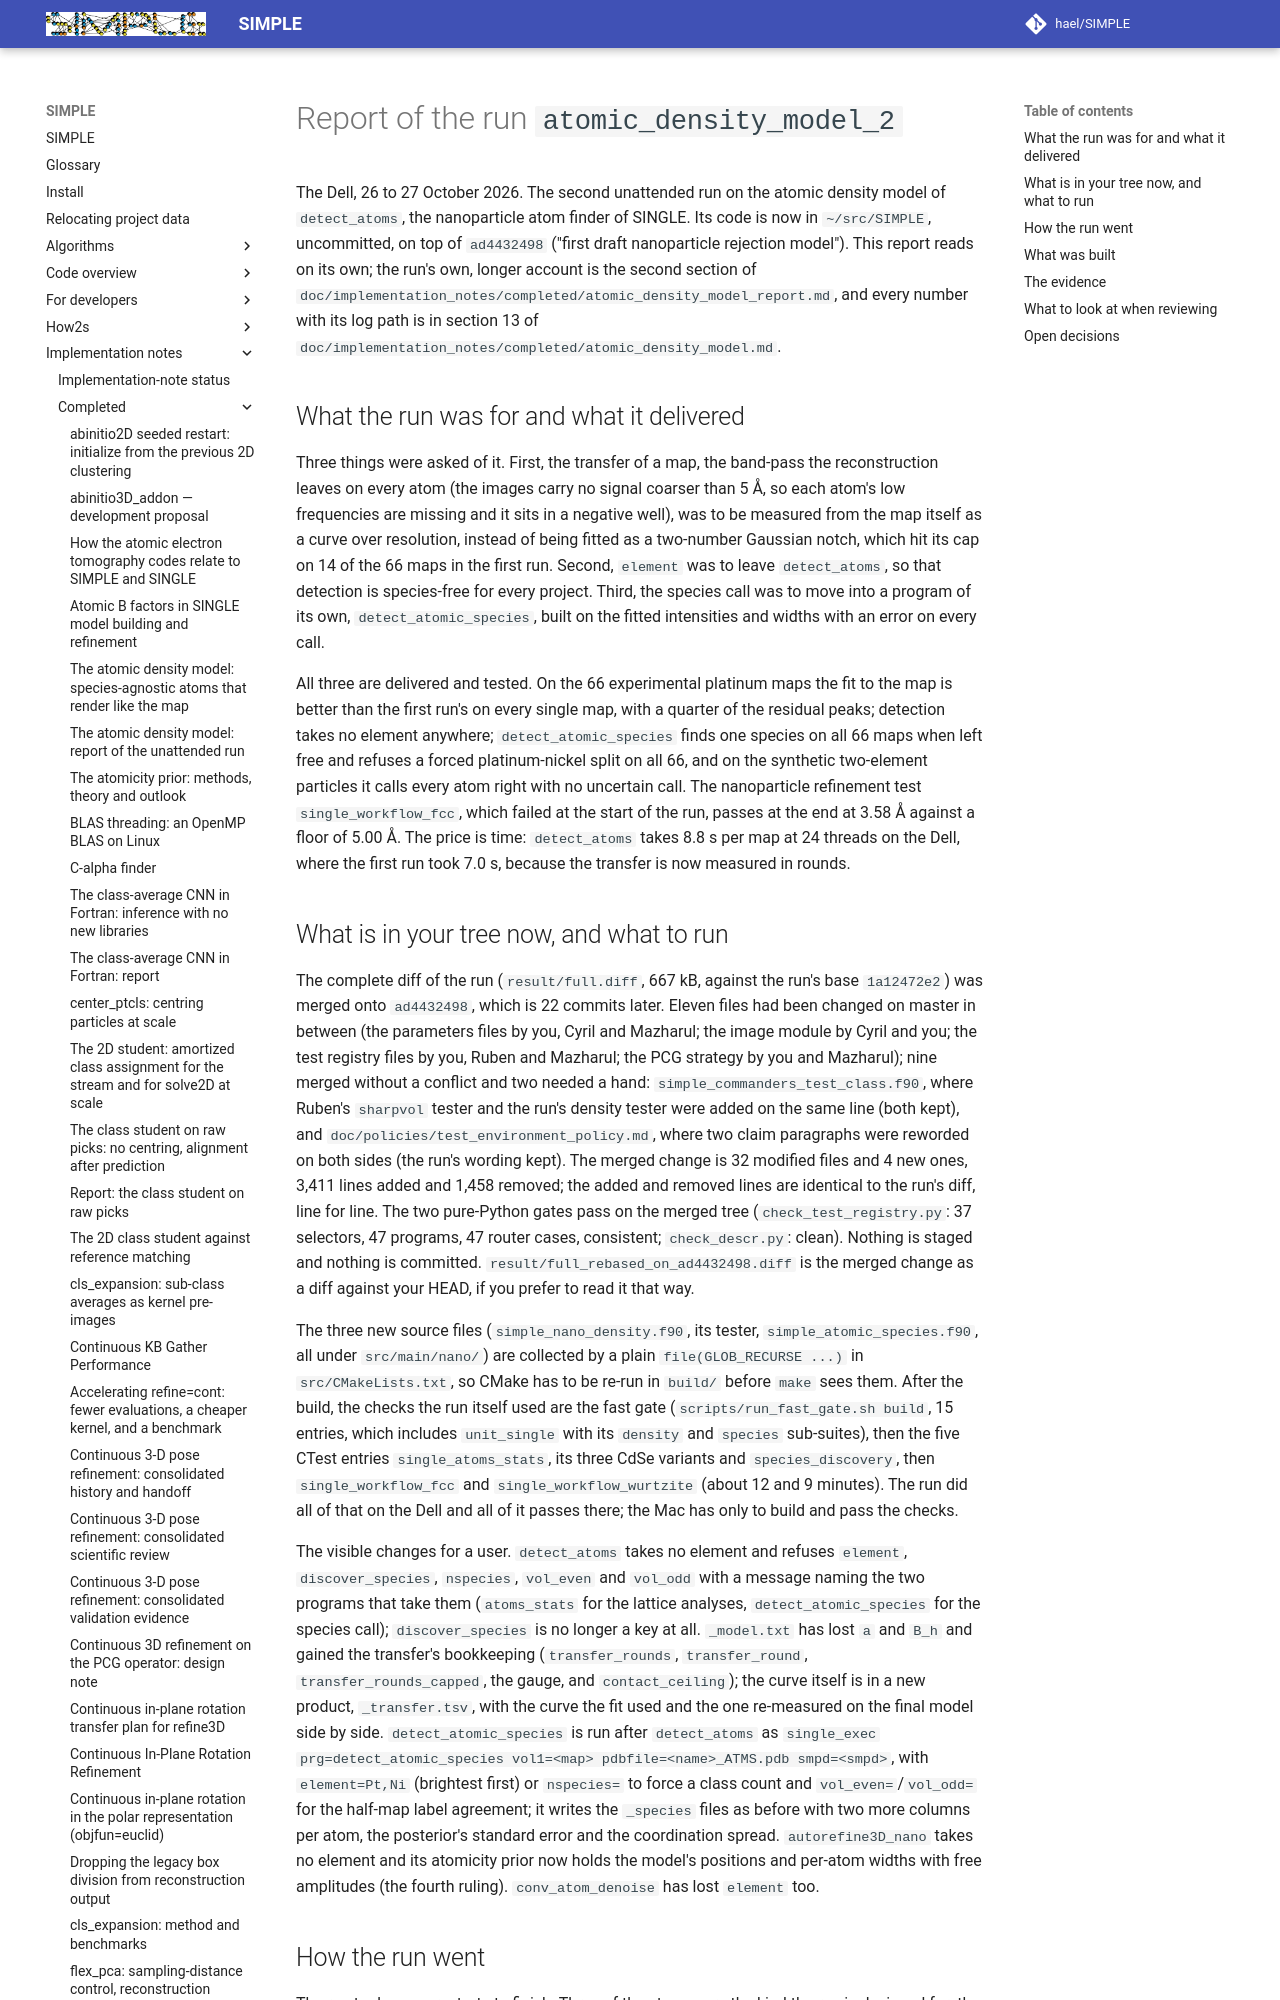

repository: hael/SIMPLE · page: implementation_notes/completed/species_agnostic_atom_detection.html · generator: mkdocs

# Report of the run `atomic_density_model_2`

The Dell, 26 to 27 October 2026. The second unattended run on the atomic density model of `detect_atoms`, the nanoparticle atom finder of SINGLE. Its code is now in `~/src/SIMPLE`, uncommitted, on top of `ad4432498` ("first draft nanoparticle rejection model"). This report reads on its own; the run's own, longer account is the second section of `doc/implementation_notes/completed/atomic_density_model_report.md`, and every number with its log path is in section 13 of `doc/implementation_notes/completed/atomic_density_model.md`.

## What the run was for and what it delivered

Three things were asked of it. First, the transfer of a map, the band-pass the reconstruction leaves on every atom (the images carry no signal coarser than 5 Å, so each atom's low frequencies are missing and it sits in a negative well), was to be measured from the map itself as a curve over resolution, instead of being fitted as a two-number Gaussian notch, which hit its cap on 14 of the 66 maps in the first run. Second, `element` was to leave `detect_atoms`, so that detection is species-free for every project. Third, the species call was to move into a program of its own, `detect_atomic_species`, built on the fitted intensities and widths with an error on every call.

All three are delivered and tested. On the 66 experimental platinum maps the fit to the map is better than the first run's on every single map, with a quarter of the residual peaks; detection takes no element anywhere; `detect_atomic_species` finds one species on all 66 maps when left free and refuses a forced platinum-nickel split on all 66, and on the synthetic two-element particles it calls every atom right with no uncertain call. The nanoparticle refinement test `single_workflow_fcc`, which failed at the start of the run, passes at the end at 3.58 Å against a floor of 5.00 Å. The price is time: `detect_atoms` takes 8.8 s per map at 24 threads on the Dell, where the first run took 7.0 s, because the transfer is now measured in rounds.
